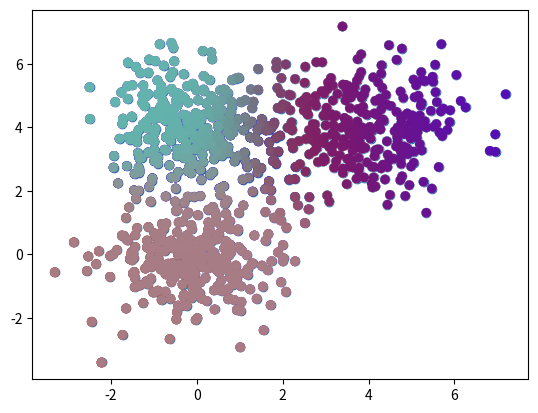

The matplotlib source for this figure:
# -*- coding: utf-8 -*-
"""
Created on Tue May 19 17:00:32 2020

@author: Himanshu.Manjarawala
"""

import numpy as np
import matplotlib.pyplot as plt

def d(u, v):
    diff = u-v
    return diff.dot(diff)

def cost(X, R, M):
    cost = 0
    
    for k in range(len(M)):
#        Method 1
#        for n in range(len(X)):
#            cost += R[n,k] * d(M[k], X[n])
#        
#        Method 2
        diff = X - M[k]
        sq_distances = (diff * diff).sum(axis=1)
        cost = (R[:,k]*sq_distances).sum()
    return cost

def plot_k_means(X, K, max_iter=20, beta=1.0, show_plots=False):
    N, D = X.shape
    exponents = np.empty((N,K))
    
    initialize_centers = np.random.choice(N, K, replace=False)
    M = X[initialize_centers]
       
    costs = []
    k = 0
    for i in range(max_iter):
        k += 1
        
        for k in range(K):
            for n in range(N):
                exponents[n,k] = np.exp(-beta*d(M[k], X[n]))
        R = exponents / exponents.sum(axis=1, keepdims=True)
        
        M = R.T.dot(X) / R.sum(axis=0, keepdims=True).T
        
        c = cost(X, R, M)
        costs.append(c)
        if i>0:
            if np.abs(costs[-2] - costs[-1]) < 1e-5:
                break;
            
        if len(costs) > 1:
            if costs[-1] > costs[-2]:
                pass
            
    
    if(show_plots):        
        random_colors = np.random.random((K, 3))
        colors = R.dot(random_colors)
        plt.scatter(X[:,0], X[:,1], c=colors)
        plt.show()
    
    return M, R

def create_sample_data():
    D = 2
    s = 4
    mu1 = np.array([0,0])
    mu2 = np.array([s,s])
    mu3 = np.array([0,s])
    
    N=900 # no. of samples
    X = np.zeros((N,D))
    X[:300,:] = np.random.randn(300, D) + mu1
    X[300:600,:] = np.random.randn(300, D) + mu2
    X[600:,:] = np.random.randn(300, D) + mu3
    return X
    

def main():
    X = create_sample_data()
    plt.scatter(X[:,0], X[:,1])
    plt.show()
    
    K = 3
    plot_k_means(X, K, show_plots=True)
    
    K = 3 # luckily, we already know this
    plot_k_means(X, K, beta=3.0, show_plots=True)
    
    K = 3 # luckily, we already know this
    plot_k_means(X, K, beta=10.0, show_plots=True)
    
    K = 5 # what happens if we choose a "bad" K?
    plot_k_means(X, K, max_iter=30, show_plots=True)

    K = 5 # what happens if we change beta?
    plot_k_means(X, K, max_iter=30, beta=0.3, show_plots=True)


if __name__ == '__main__':
    main()